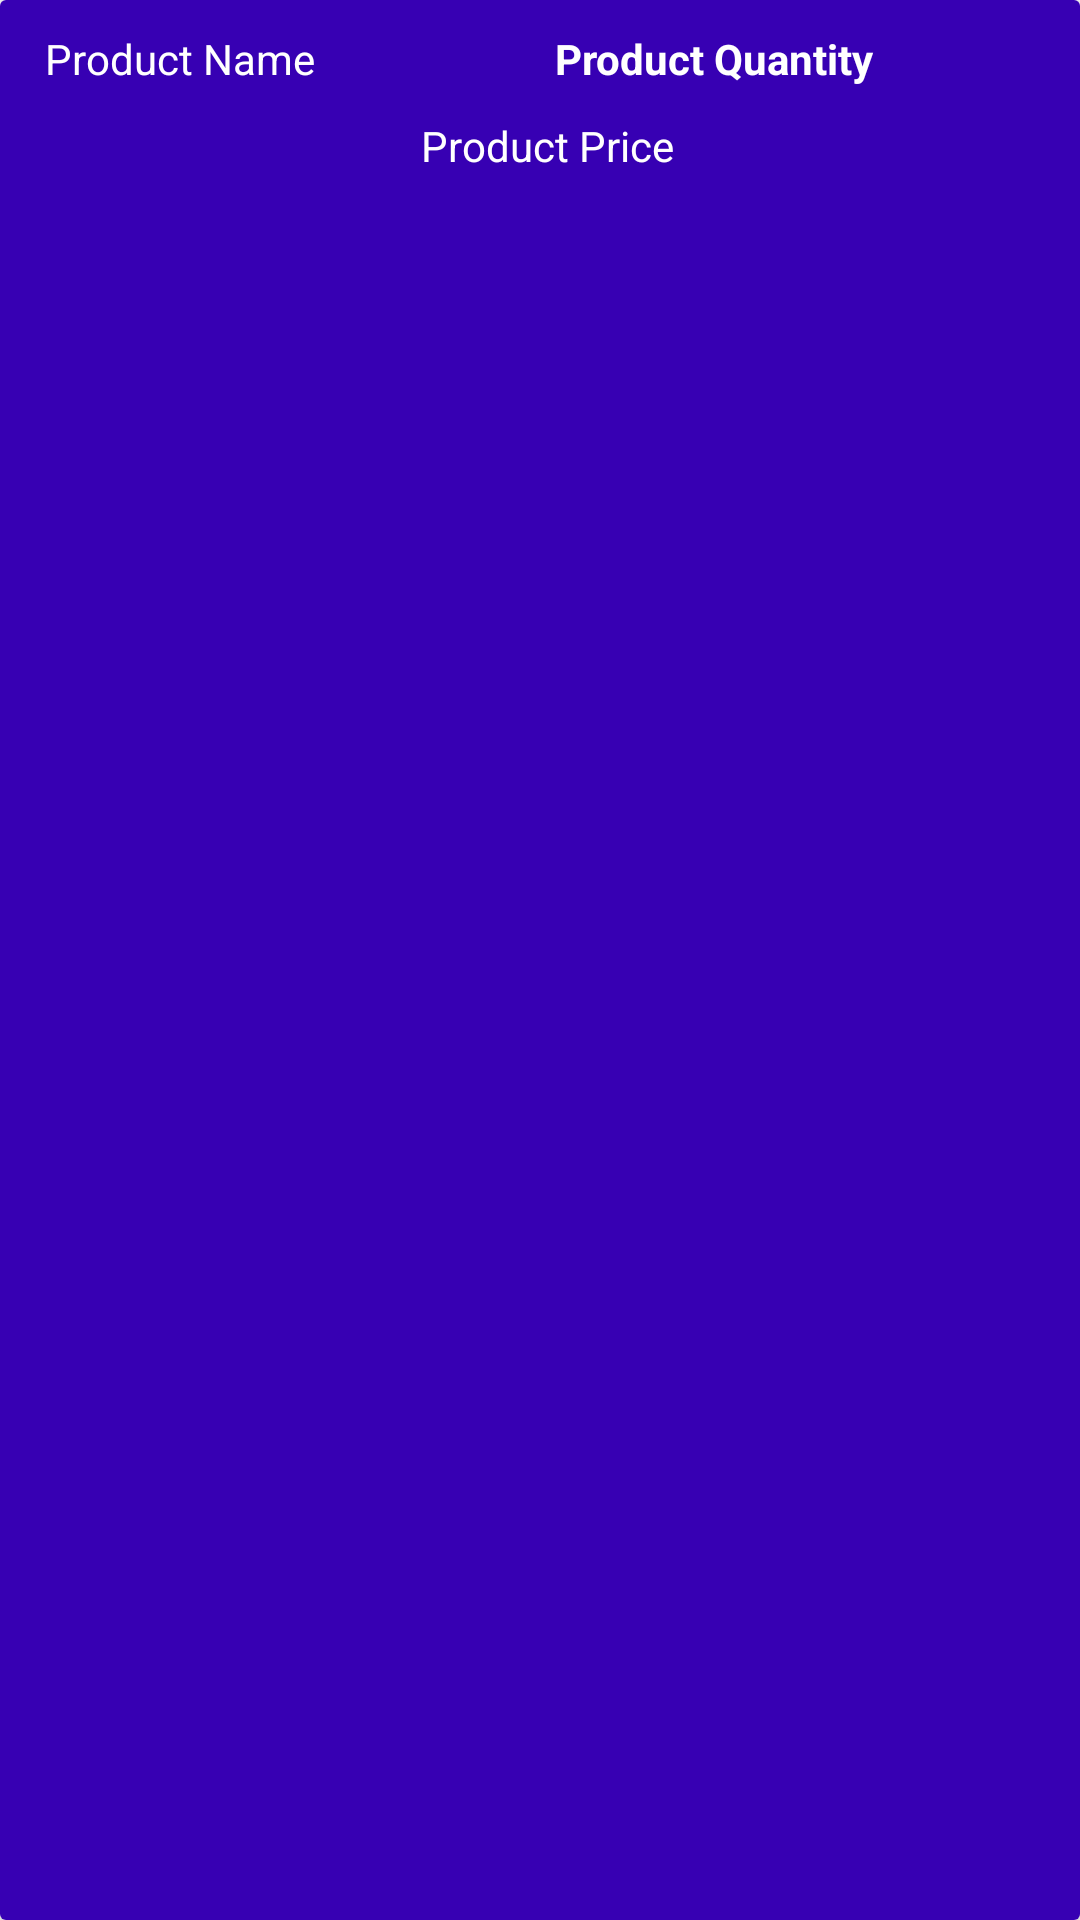

Write the Android layout XML for this screen, with the resource values it uses.
<!-- AndroidManifest.xml: fallback theme Theme.MaterialComponents.DayNight.NoActionBar -->
<!-- res/layout/cart_items_layout.xml -->
<?xml version="1.0" encoding="utf-8"?>
<androidx.cardview.widget.CardView xmlns:android="http://schemas.android.com/apk/res/android"
    android:layout_width="match_parent"
    android:layout_height="wrap_content"
    android:layout_margin="10dp"
    >

    <RelativeLayout
        android:padding="10dp"
        android:layout_width="match_parent"
        android:layout_height="match_parent"
        android:background="@color/design_default_color_primary_dark">
        <TextView
            android:id="@+id/cart_product_name"
            android:layout_width="160dp"
            android:layout_height="wrap_content"
            android:textColor="@color/white"
            android:textSize="14sp"
            android:text="Product Name"
            android:layout_marginLeft="5dp"/>

        <TextView
            android:id="@+id/cart_product_quantity"
            android:layout_width="160dp"
            android:layout_height="wrap_content"
            android:textColor="@color/white"
            android:textSize="14sp"
            android:textStyle="bold"

            android:text="Product Quantity"
            android:layout_alignParentEnd="true"
            android:layout_marginRight="5dp"
            android:layout_marginLeft="5dp"/>

        <TextView
            android:layout_marginTop="10dp"
            android:id="@+id/cart_product_price"
            android:layout_width="match_parent"
            android:layout_height="wrap_content"
            android:textColor="@color/white"
            android:textSize="14sp"
            android:text="Product Price"
            android:layout_marginLeft="5dp"
            android:layout_below="@+id/cart_product_name"
            android:gravity="center"
            />


    </RelativeLayout>

</androidx.cardview.widget.CardView>
<!-- resources referenced by this layout -->
<resources>

  <!-- not gathered from this repository: default colours our renderer supplied (Android Studio template values) -->
  <color name="white">#FFFFFFFF</color>
</resources>
